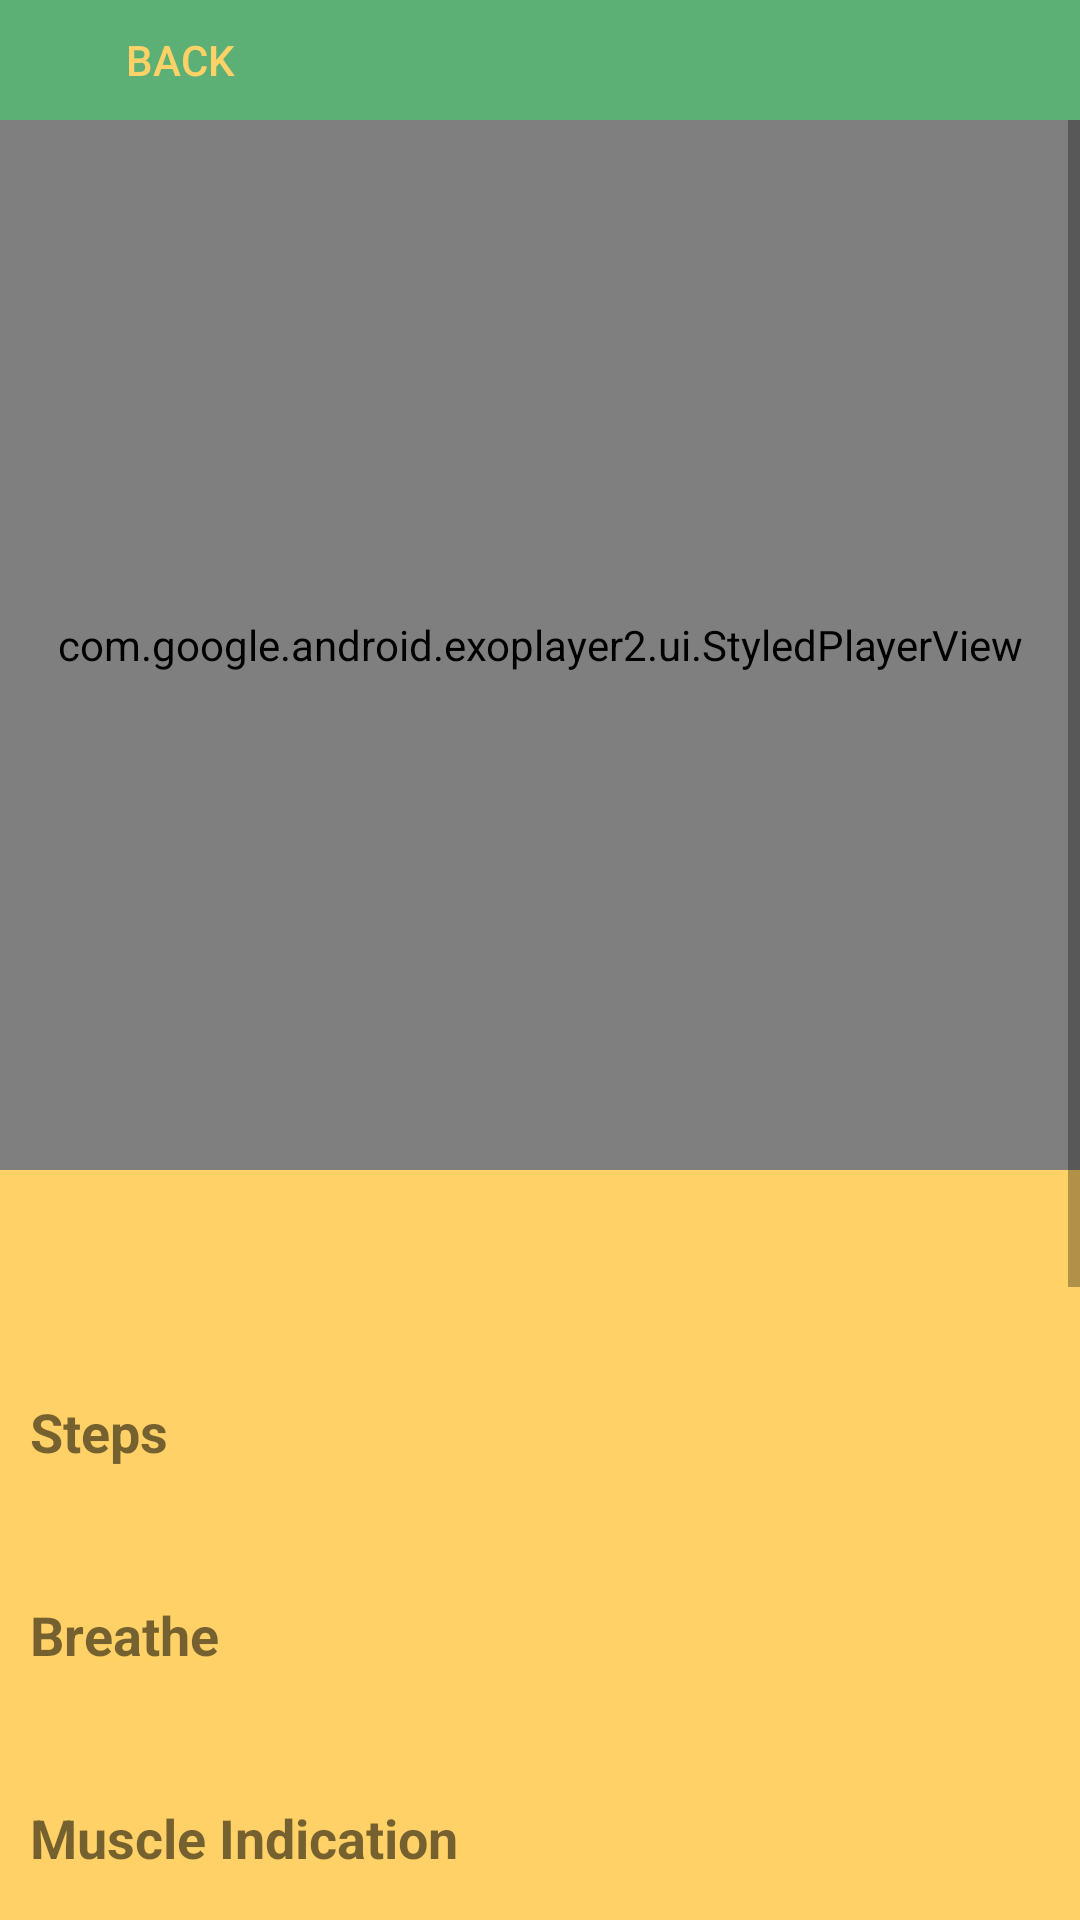

Android layout source for this screen:
<!-- AndroidManifest.xml: application theme AppTheme -->
<!-- res/layout/fragment_exercise_detail.xml -->
<?xml version="1.0" encoding="utf-8"?>
<LinearLayout xmlns:android="http://schemas.android.com/apk/res/android"
    xmlns:app="http://schemas.android.com/apk/res-auto"
    xmlns:tools="http://schemas.android.com/tools"
    android:layout_width="match_parent"
    android:layout_height="match_parent"
    android:orientation="vertical"
    android:background="@color/colorAccent"
    tools:context=".ui.play.ExerciseDetailFragment">
    <Toolbar
        android:layout_width="match_parent"
        android:layout_height="40dp"
        android:background="?attr/colorPrimary"
        android:backgroundTint="@color/colorPrimary"
        app:layout_constraintTop_toTopOf="parent"
        app:layout_constraintStart_toStartOf="parent"
        app:layout_constraintEnd_toEndOf="parent">
        <Button
            android:id="@+id/exercise_detail_back_btn"
            android:layout_width="wrap_content"
            android:layout_height="match_parent"
            android:text="Back"
            android:textColor="@color/colorAccent"
            android:background="@android:color/transparent"
            android:drawableLeft="@drawable/ic_baseline_navigate_before_24_white"/>
    </Toolbar>
    <ScrollView
        android:layout_width="match_parent"
        android:layout_height="match_parent">

        <LinearLayout
            android:layout_width="match_parent"
            android:layout_height="wrap_content"
            android:orientation="vertical" >

            <com.google.android.exoplayer2.ui.StyledPlayerView
                android:id="@+id/exercise_detail2_player_view"
                android:layout_width="match_parent"
                android:layout_height="350dp"
                app:animation_enabled="true"
                app:use_controller="false"
                app:shutter_background_color="#ffffff" />

            <TextView
                android:id="@+id/exercise_detail2_title"
                android:layout_width="match_parent"
                android:layout_height="55dp"
                android:textStyle="bold"
                android:textSize="25dp"
                android:layout_marginTop="15dp"
                android:paddingStart="10dp"/>

            <TextView
                android:layout_width="match_parent"
                android:layout_height="25dp"
                android:textSize="18dp"
                android:textStyle="bold"
                android:text="Steps"
                android:layout_marginVertical="5dp"
                android:paddingStart="10dp"/>

            <TextView
                android:id="@+id/exercise_detail2_steps"
                android:layout_width="match_parent"
                android:layout_height="wrap_content"
                android:textSize="17dp"
                android:layout_marginVertical="5dp"
                android:paddingStart="10dp"/>

            <TextView
                android:layout_width="match_parent"
                android:layout_height="25dp"
                android:textSize="18dp"
                android:textStyle="bold"
                android:text="Breathe"
                android:layout_marginVertical="5dp"
                android:paddingStart="10dp"/>

            <TextView
                android:id="@+id/exercise_detail2_breathe"
                android:layout_width="match_parent"
                android:layout_height="wrap_content"
                android:textSize="17dp"
                android:layout_marginVertical="5dp"
                android:paddingStart="10dp"/>
            <TextView
                android:layout_width="match_parent"
                android:layout_height="25dp"
                android:textSize="18dp"
                android:textStyle="bold"
                android:text="Muscle Indication"
                android:layout_marginVertical="5dp"
                android:paddingStart="10dp"/>
            <LinearLayout
                android:id="@+id/exercise_detail2_imagesGroup"
                android:layout_width="match_parent"
                android:layout_height="200dp"
                android:orientation="horizontal">
            </LinearLayout>
            <TextView
                android:layout_width="match_parent"
                android:layout_height="25dp"
                android:textSize="18dp"
                android:textStyle="bold"
                android:text="Movement Feeling"
                android:layout_marginVertical="5dp"
                android:paddingStart="10dp"/>

            <TextView
                android:id="@+id/exercise_detail2_movementFeeling"
                android:layout_width="match_parent"
                android:layout_height="wrap_content"
                android:textSize="17dp"
                android:layout_marginVertical="5dp"
                android:paddingStart="10dp"/>

            <TextView
                android:layout_width="match_parent"
                android:layout_height="25dp"
                android:textSize="18dp"
                android:textStyle="bold"
                android:text="Common Mistakes"
                android:layout_marginVertical="5dp"
                android:paddingStart="10dp"/>

            <TextView
                android:id="@+id/exercise_detail2_commonMistakes"
                android:layout_width="match_parent"
                android:layout_height="wrap_content"
                android:textSize="17dp"
                android:layout_marginVertical="5dp"
                android:paddingStart="10dp"/>
        </LinearLayout>
    </ScrollView>
</LinearLayout>
<!-- resources referenced by this layout -->
<resources>
  <color name="colorAccent">#FFD166</color>
  <color name="colorPrimary">#5DB075</color>
  <style name="AppTheme" parent="Theme.AppCompat.Light.NoActionBar">
          
          <item name="colorPrimary">@color/colorPrimary</item>
          <item name="colorPrimaryDark">@color/colorPrimaryDark</item>
          <item name="colorAccent">@color/colorAccent</item>
          <item name="android:windowBackground">#ffffff</item>
          <item name="android:windowFullscreen">false</item>
          <item name="windowNoTitle">true</item>
      </style>
  <color name="colorPrimaryDark">#6D6875</color>
</resources>
